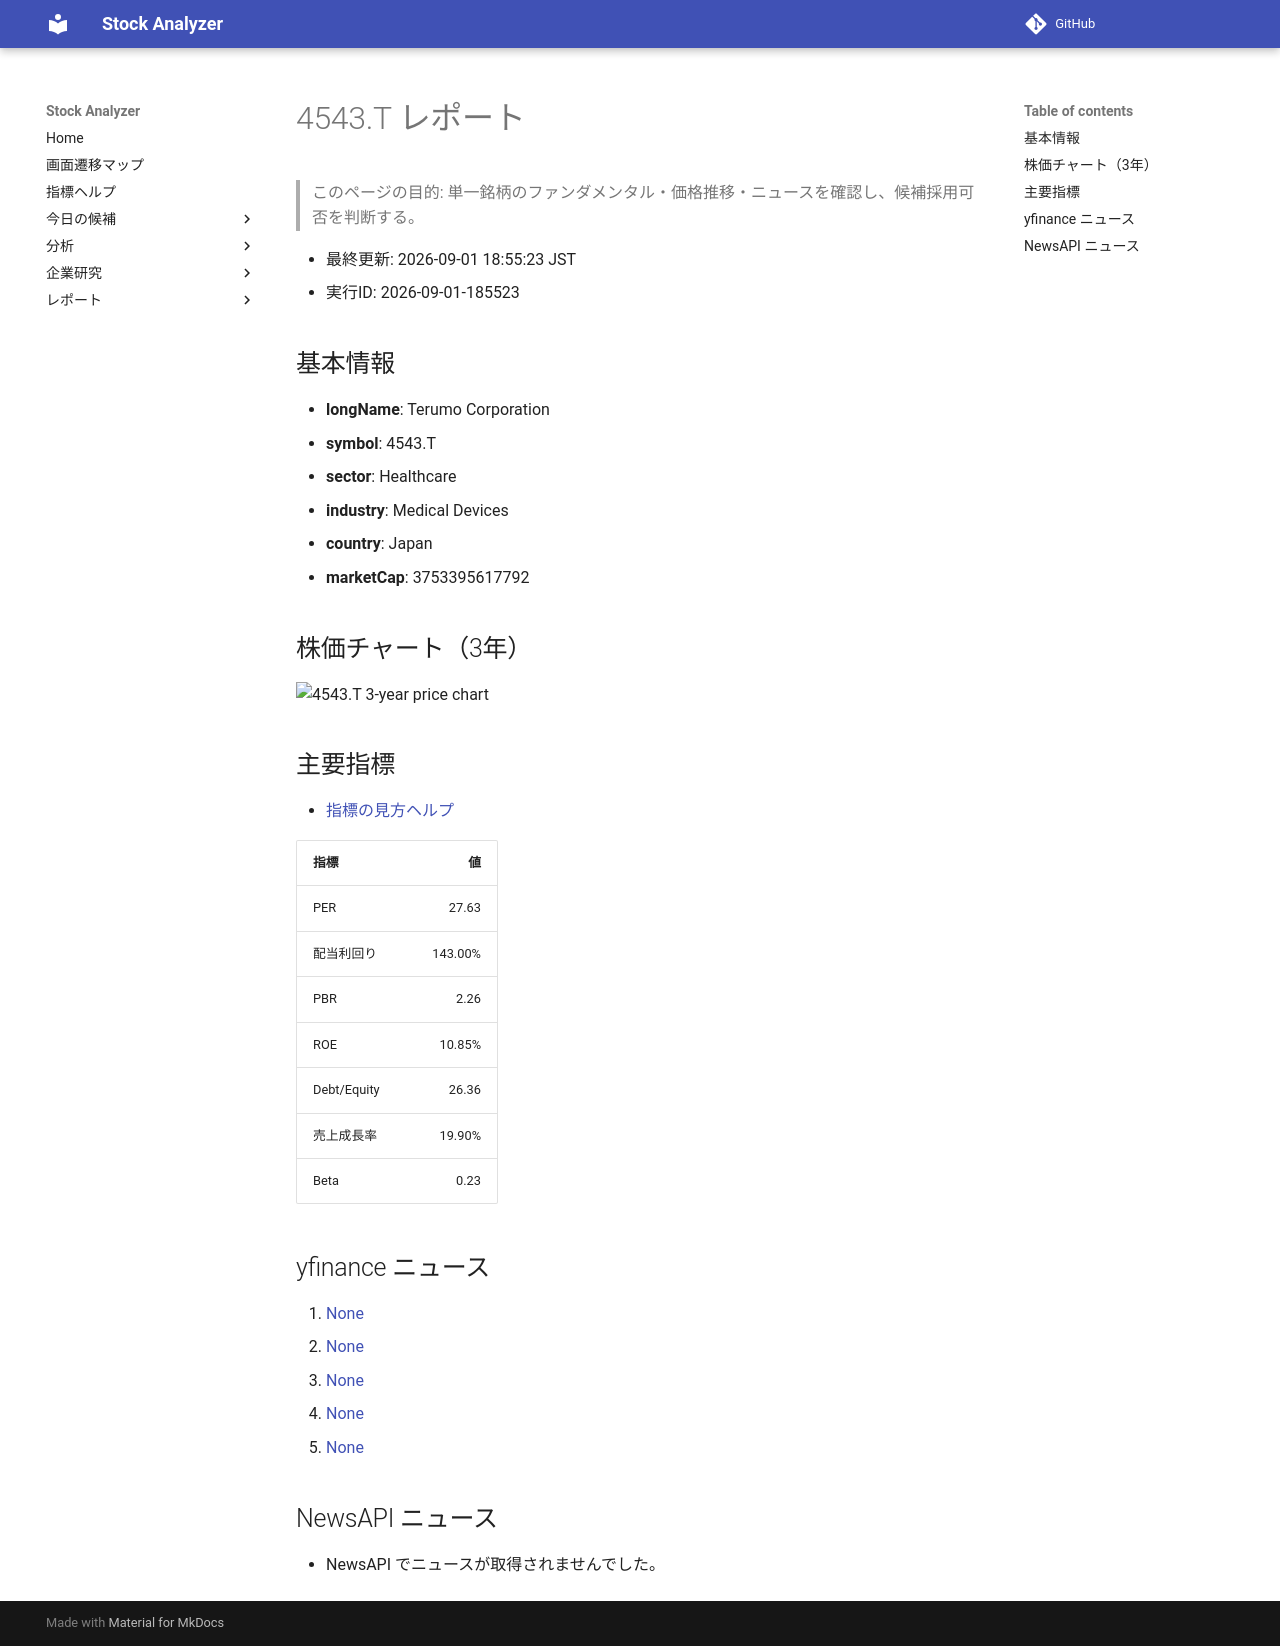

repository: Yumi-note/Making-APP · page: stocks/2026-09-01/185523/4543_T/index.html · generator: mkdocs

# 4543.T レポート

> このページの目的: 単一銘柄のファンダメンタル・価格推移・ニュースを確認し、候補採用可否を判断する。

- 最終更新: 2026-09-01 18:55:23 JST
- 実行ID: 2026-09-01-185523

## 基本情報

- **longName**: Terumo Corporation
- **symbol**: 4543.T
- **sector**: Healthcare
- **industry**: Medical Devices
- **country**: Japan
- **marketCap**: 3753395617792

## 株価チャート（3年）

![4543.T 3-year price chart](4543_T_3y.png)

## 主要指標

- [指標の見方ヘルプ](../../../../indicators.md)

| 指標 | 値 |
|---|---:|
| PER | 27.63 |
| 配当利回り | 143.00% |
| PBR | 2.26 |
| ROE | 10.85% |
| Debt/Equity | 26.36 |
| 売上成長率 | 19.90% |
| Beta | 0.23 |

## yfinance ニュース

1. [None](None)
2. [None](None)
3. [None](None)
4. [None](None)
5. [None](None)

## NewsAPI ニュース

- NewsAPI でニュースが取得されませんでした。
